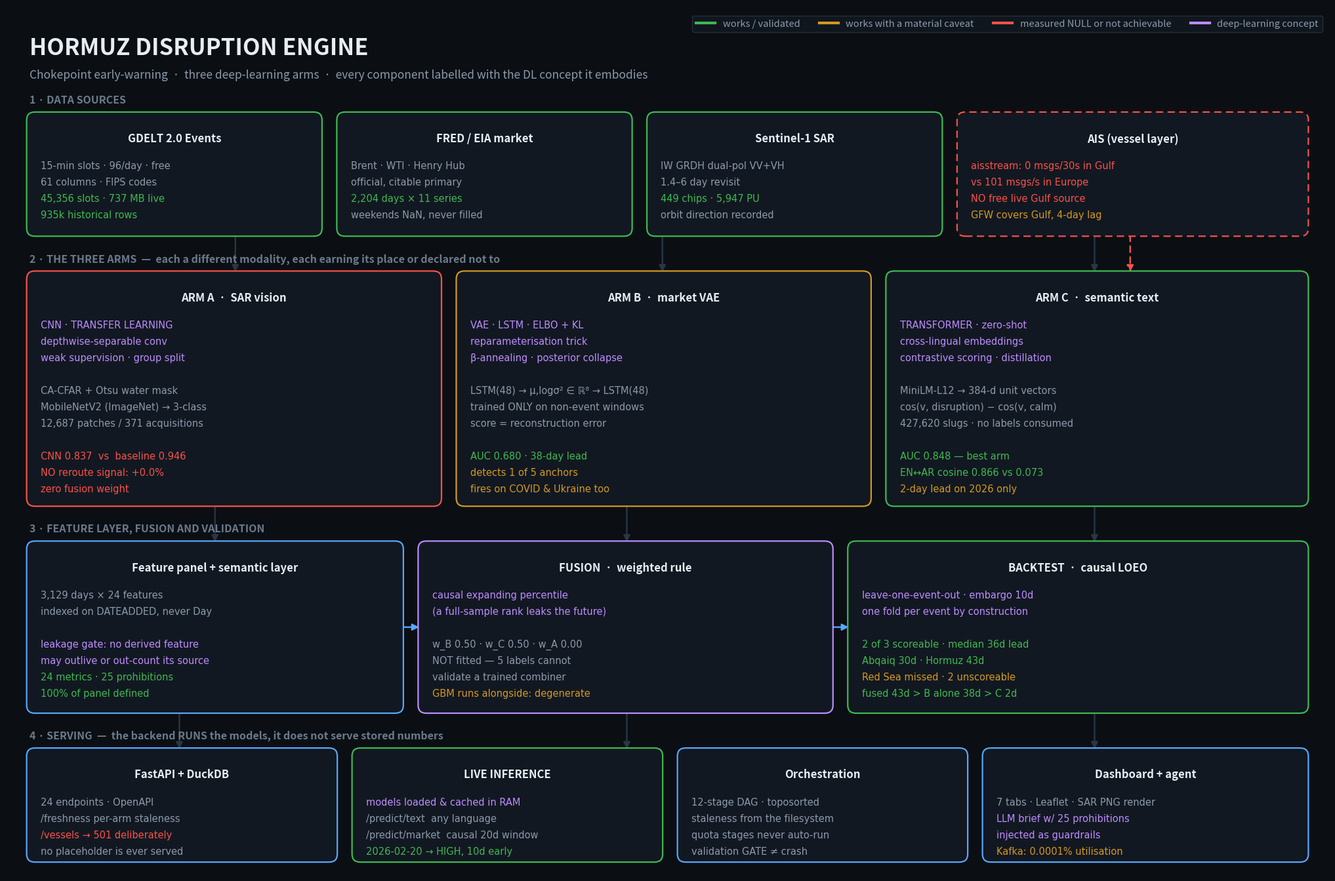

The matplotlib source for this figure: (Note: this script raises an exception after producing the figure.)
"""
Render the project architecture diagram to PNG.

Drawn with matplotlib primitives rather than a diagramming tool so the figure
is reproducible from source and can be regenerated when the architecture
changes. Every box carries the DEEP LEARNING CONCEPT it embodies, because the
diagram doubles as the concept map for the writeup.

Honest labelling is enforced here too: Arm A is drawn in the "does not earn its
place" colour, and unbuilt components are drawn dashed. A diagram that renders
a failed component identically to a working one is a diagram that lies.
"""

from __future__ import annotations

from pathlib import Path

import matplotlib
matplotlib.use("Agg")
import matplotlib.patches as mp
import matplotlib.pyplot as plt
from matplotlib.lines import Line2D

BG      = "#0b0f14"
PANEL   = "#121821"
LINE    = "#2a3644"
INK     = "#e6edf3"
MUTED   = "#8b9aab"
DIM     = "#6b7a8a"
OK      = "#3fb950"
WARN    = "#d29922"
BAD     = "#f85149"
ACCENT  = "#58a6ff"
VIOLET  = "#bc8cff"

W, H = 26.0, 17.2


def box(ax, x, y, w, h, title, lines=(), edge=LINE, face=PANEL,
        tcol=INK, fs=10.5, tfs=12, dashed=False, lw=1.6):
    ax.add_patch(mp.FancyBboxPatch(
        (x, y), w, h, boxstyle="round,pad=0.055,rounding_size=0.16",
        linewidth=lw, edgecolor=edge, facecolor=face,
        linestyle=(0, (5, 3)) if dashed else "solid", zorder=2))
    ax.text(x + w / 2, y + h - 0.36, title, ha="center", va="top",
            color=tcol, fontsize=tfs, fontweight="bold", zorder=3)
    for i, ln in enumerate(lines):
        col = MUTED
        if ln.startswith("!"):
            ln, col = ln[1:], BAD
        elif ln.startswith("+"):
            ln, col = ln[1:], OK
        elif ln.startswith("~"):
            ln, col = ln[1:], WARN
        elif ln.startswith("#"):
            ln, col = ln[1:], VIOLET
        ax.text(x + 0.22, y + h - 0.92 - i * 0.325, ln, ha="left", va="top",
                color=col, fontsize=fs, zorder=3, family="DejaVu Sans")


def arrow(ax, x1, y1, x2, y2, col=ACCENT, style="-|>", lw=1.7, rad=0.0, ls="solid"):
    ax.add_patch(mp.FancyArrowPatch(
        (x1, y1), (x2, y2), arrowstyle=style, mutation_scale=15,
        color=col, linewidth=lw, zorder=1, linestyle=ls,
        connectionstyle=f"arc3,rad={rad}"))


def main() -> Path:
    fig, ax = plt.subplots(figsize=(W, H), dpi=170)
    fig.patch.set_facecolor(BG)
    ax.set_facecolor(BG)
    ax.set_xlim(0, W); ax.set_ylim(0, H); ax.axis("off")

    ax.text(0.45, 16.60, "HORMUZ DISRUPTION ENGINE",
            color=INK, fontsize=25, fontweight="bold", va="top")
    ax.text(0.45, 15.95,
            "Chokepoint early-warning  ·  three deep-learning arms  ·  "
            "every component labelled with the DL concept it embodies",
            color=MUTED, fontsize=12.5, va="top")

    # ─────────────────────────────── row 1: sources
    ax.text(0.45, 15.45, "1 · DATA SOURCES", color=DIM, fontsize=11.5,
            fontweight="bold", va="top")
    y1, h1 = 12.70, 2.35
    box(ax, 0.45, y1, 5.7, h1, "GDELT 2.0 Events", [
        "15-min slots · 96/day · free",
        "61 columns · FIPS codes",
        "+45,356 slots · 737 MB live",
        "+935k historical rows",
    ], edge=OK)
    box(ax, 6.55, y1, 5.7, h1, "FRED / EIA market", [
        "Brent · WTI · Henry Hub",
        "official, citable primary",
        "+2,204 days × 11 series",
        "weekends NaN, never filled",
    ], edge=OK)
    box(ax, 12.65, y1, 5.7, h1, "Sentinel-1 SAR", [
        "IW GRDH dual-pol VV+VH",
        "1.4–6 day revisit",
        "+449 chips · 5,947 PU",
        "orbit direction recorded",
    ], edge=OK)
    box(ax, 18.75, y1, 6.8, h1, "AIS (vessel layer)", [
        "!aisstream: 0 msgs/30s in Gulf",
        "!vs 101 msgs/s in Europe",
        "!NO free live Gulf source",
        "~GFW covers Gulf, 4-day lag",
    ], edge=BAD, dashed=True)

    # ─────────────────────────────── row 2: arms
    ax.text(0.45, 12.30, "2 · THE THREE ARMS  —  each a different modality, "
            "each earning its place or declared not to",
            color=DIM, fontsize=11.5, fontweight="bold", va="top")
    y2, h2 = 7.35, 4.55

    box(ax, 0.45, y2, 8.05, h2, "ARM A  ·  SAR vision", [
        "#CNN · TRANSFER LEARNING",
        "#depthwise-separable conv",
        "#weak supervision · group split",
        "",
        "CA-CFAR + Otsu water mask",
        "MobileNetV2 (ImageNet) → 3-class",
        "12,687 patches / 371 acquisitions",
        "",
        "!CNN 0.837  vs  baseline 0.946",
        "!NO reroute signal: +0.0%",
        "!zero fusion weight",
    ], edge=BAD)

    box(ax, 8.9, y2, 8.05, h2, "ARM B  ·  market VAE", [
        "#VAE · LSTM · ELBO + KL",
        "#reparameterisation trick",
        "#β-annealing · posterior collapse",
        "",
        "LSTM(48) → μ,logσ² ∈ ℝ⁸ → LSTM(48)",
        "trained ONLY on non-event windows",
        "score = reconstruction error",
        "",
        "+AUC 0.680 · 38-day lead",
        "~detects 1 of 5 anchors",
        "~fires on COVID & Ukraine too",
    ], edge=WARN)

    box(ax, 17.35, y2, 8.2, h2, "ARM C  ·  semantic text", [
        "#TRANSFORMER · zero-shot",
        "#cross-lingual embeddings",
        "#contrastive scoring · distillation",
        "",
        "MiniLM-L12 → 384-d unit vectors",
        "cos(v, disruption) − cos(v, calm)",
        "427,620 slugs · no labels consumed",
        "",
        "+AUC 0.848 — best arm",
        "+EN↔AR cosine 0.866 vs 0.073",
        "~2-day lead on 2026 only",
    ], edge=OK)

    for x in (4.5, 12.9, 21.4):
        arrow(ax, x, y1, x, y2 + h2, col=LINE)
    arrow(ax, 22.1, y1, 22.1, y2 + h2, col=BAD, ls=(0, (4, 3)))

    # ─────────────────────────────── row 3: features + fusion
    ax.text(0.45, 6.95, "3 · FEATURE LAYER, FUSION AND VALIDATION",
            color=DIM, fontsize=11.5, fontweight="bold", va="top")
    y3, h3 = 3.25, 3.30

    box(ax, 0.45, y3, 7.3, h3, "Feature panel + semantic layer", [
        "3,129 days × 24 features",
        "indexed on DATEADDED, never Day",
        "",
        "#leakage gate: no derived feature",
        "#may outlive or out-count its source",
        "+24 metrics · 25 prohibitions",
        "+100% of panel defined",
    ], edge=ACCENT)

    box(ax, 8.15, y3, 8.05, h3, "FUSION  ·  weighted rule", [
        "#causal expanding percentile",
        "#(a full-sample rank leaks the future)",
        "",
        "w_B 0.50 · w_C 0.50 · w_A 0.00",
        "NOT fitted — 5 labels cannot",
        "validate a trained combiner",
        "~GBM runs alongside: degenerate",
    ], edge=VIOLET)

    box(ax, 16.6, y3, 8.95, h3, "BACKTEST  ·  causal LOEO", [
        "#leave-one-event-out · embargo 10d",
        "#one fold per event by construction",
        "",
        "+2 of 3 scoreable · median 36d lead",
        "+Abqaiq 30d · Hormuz 43d",
        "~Red Sea missed · 2 unscoreable",
        "+fused 43d > B alone 38d > C 2d",
    ], edge=OK)

    for x in (4.1, 12.2, 21.4):
        arrow(ax, x, y2, x, y3 + h3, col=LINE)
    arrow(ax, 7.75, y3 + h3 / 2, 8.15, y3 + h3 / 2, col=ACCENT)
    arrow(ax, 16.2, y3 + h3 / 2, 16.6, y3 + h3 / 2, col=ACCENT)

    # ─────────────────────────────── row 4: serving
    ax.text(0.45, 2.85, "4 · SERVING  —  the backend RUNS the models, "
            "it does not serve stored numbers",
            color=DIM, fontsize=11.5, fontweight="bold", va="top")
    y4, h4 = 0.30, 2.15

    box(ax, 0.45, y4, 6.0, h4, "FastAPI + DuckDB", [
        "24 endpoints · OpenAPI",
        "/freshness per-arm staleness",
        "!/vessels → 501 deliberately",
        "no placeholder is ever served",
    ], edge=ACCENT)
    box(ax, 6.85, y4, 6.0, h4, "LIVE INFERENCE", [
        "#models loaded & cached in RAM",
        "/predict/text  any language",
        "/predict/market  causal 20d window",
        "+2026-02-20 → HIGH, 10d early",
    ], edge=OK)
    box(ax, 13.25, y4, 5.6, h4, "Orchestration", [
        "12-stage DAG · toposorted",
        "staleness from the filesystem",
        "quota stages never auto-run",
        "validation GATE ≠ crash",
    ], edge=ACCENT)
    box(ax, 19.25, y4, 6.3, h4, "Dashboard + agent", [
        "7 tabs · Leaflet · SAR PNG render",
        "#LLM brief w/ 25 prohibitions",
        "#injected as guardrails",
        "~Kafka: 0.0001% utilisation",
    ], edge=ACCENT)

    for x in (3.4, 12.2, 21.4):
        arrow(ax, x, y3, x, y4 + h4, col=LINE)

    # legend
    leg = [
        Line2D([0], [0], color=OK, lw=3, label="works / validated"),
        Line2D([0], [0], color=WARN, lw=3, label="works with a material caveat"),
        Line2D([0], [0], color=BAD, lw=3, label="measured NULL or not achievable"),
        Line2D([0], [0], color=VIOLET, lw=3, label="deep-learning concept"),
    ]
    lg = ax.legend(handles=leg, loc="upper right", bbox_to_anchor=(0.999, 0.995),
                   frameon=True, fontsize=10.5, ncol=4)
    lg.get_frame().set_facecolor(PANEL)
    lg.get_frame().set_edgecolor(LINE)
    for t in lg.get_texts():
        t.set_color(MUTED)

    out = Path(__file__).resolve().parent / "architecture.png"
    fig.savefig(out, facecolor=BG, bbox_inches="tight", pad_inches=0.28)
    plt.close(fig)
    return out


if __name__ == "__main__":
    p = main()
    print("wrote", p, f"({p.stat().st_size/1024:.0f} KB)")
